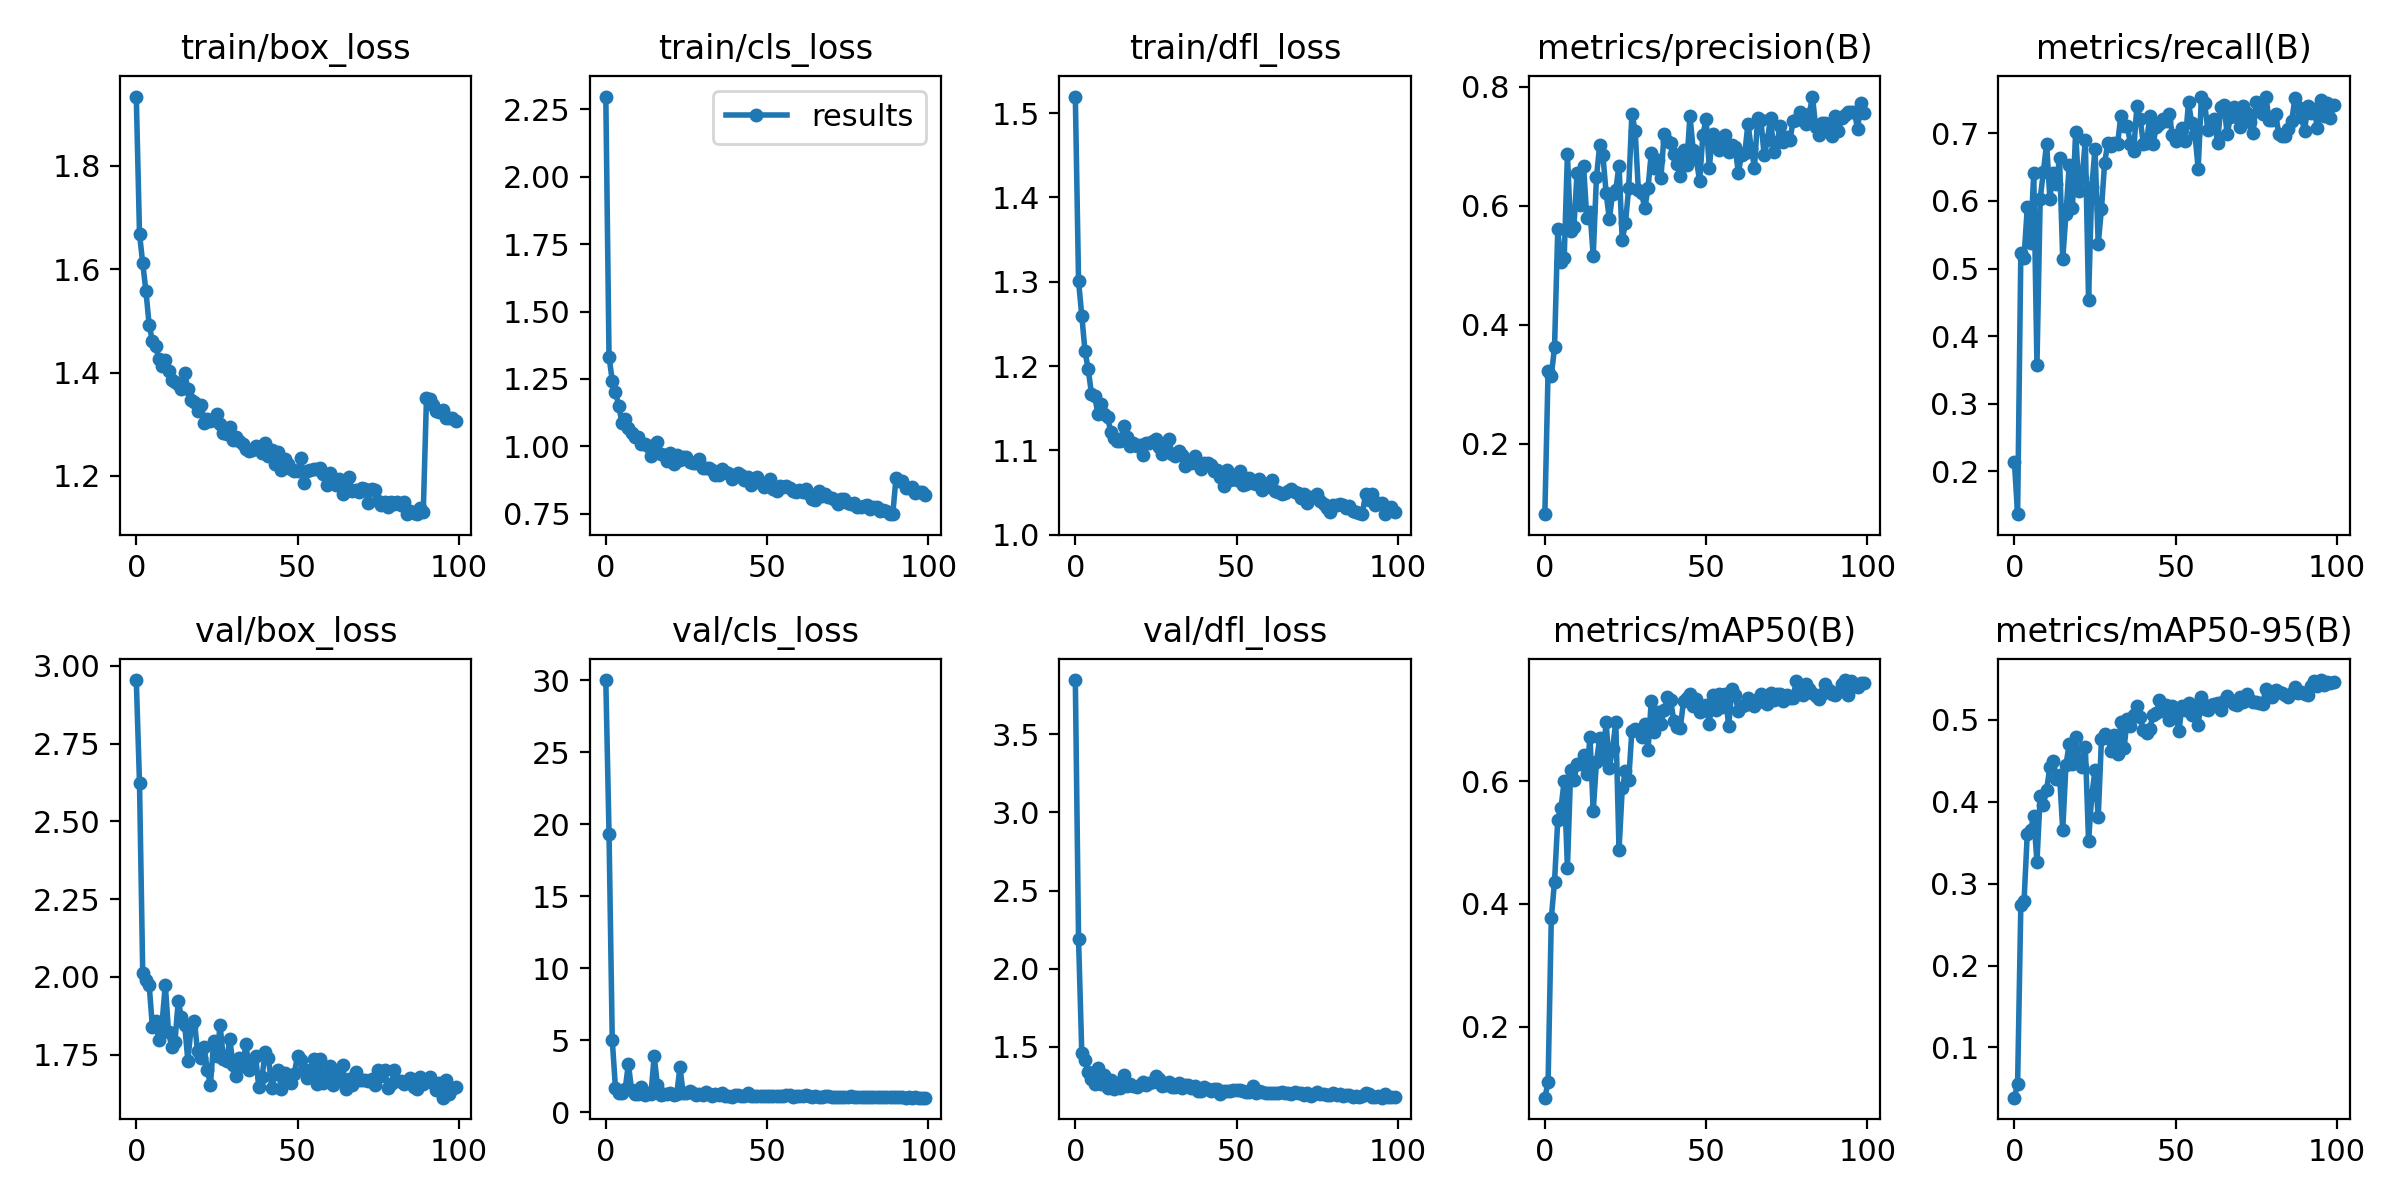

The data file committed next to this chart (first rows):
epoch, train/box_loss, train/cls_loss, train/dfl_loss, metrics/precision(B), metrics/recall(B), metrics/mAP50(B), metrics/mAP50-95(B), val/box_loss, val/cls_loss, val/dfl_loss, lr/pg0, lr/pg1, lr/pg2
0, 1.934, 2.298, 1.52, 0.08135, 0.2142, 0.0846, 0.03855, 2.954, 30.03, 3.846, 0.0704, 0.003289, 0.003289
1, 1.669, 1.332, 1.301, 0.3217, 0.1365, 0.1095, 0.05553, 2.623, 19.35, 2.188, 0.04033, 0.006557, 0.006557
2, 1.611, 1.244, 1.26, 0.3142, 0.5225, 0.377, 0.2738, 2.013, 5.033, 1.464, 0.0102, 0.009758, 0.009758
3, 1.557, 1.203, 1.217, 0.3616, 0.5162, 0.4363, 0.2788, 1.991, 1.667, 1.415, 0.009703, 0.009703, 0.009703
4, 1.492, 1.15, 1.196, 0.5598, 0.5905, 0.5372, 0.3611, 1.973, 1.375, 1.337, 0.009703, 0.009703, 0.009703
5, 1.461, 1.088, 1.167, 0.5046, 0.5379, 0.556, 0.3652, 1.84, 1.353, 1.294, 0.009604, 0.009604, 0.009604
6, 1.451, 1.099, 1.164, 0.5126, 0.6411, 0.6008, 0.3823, 1.857, 1.593, 1.263, 0.009505, 0.009505, 0.009505
7, 1.427, 1.067, 1.143, 0.6861, 0.3571, 0.4582, 0.3267, 1.797, 3.368, 1.364, 0.009406, 0.009406, 0.009406
8, 1.413, 1.05, 1.155, 0.557, 0.6032, 0.6175, 0.4068, 1.852, 1.556, 1.261, 0.009307, 0.009307, 0.009307
9, 1.424, 1.034, 1.143, 0.5639, 0.6431, 0.6019, 0.3964, 1.975, 1.311, 1.319, 0.009208, 0.009208, 0.009208
10, 1.403, 1.032, 1.139, 0.6555, 0.6849, 0.6279, 0.4148, 1.824, 1.274, 1.238, 0.009109, 0.009109, 0.009109
11, 1.385, 1.008, 1.122, 0.6012, 0.6029, 0.6285, 0.4421, 1.775, 1.767, 1.291, 0.00901, 0.00901, 0.00901
12, 1.381, 1.008, 1.115, 0.6668, 0.6418, 0.6425, 0.4497, 1.792, 1.234, 1.23, 0.008911, 0.008911, 0.008911
13, 1.377, 1.001, 1.111, 0.5797, 0.625, 0.6118, 0.4279, 1.921, 1.319, 1.268, 0.008812, 0.008812, 0.008812
14, 1.369, 0.9637, 1.111, 0.5894, 0.6642, 0.6723, 0.4328, 1.871, 1.255, 1.237, 0.008713, 0.008713, 0.008713
15, 1.399, 1.006, 1.129, 0.5159, 0.514, 0.5511, 0.3656, 1.847, 3.886, 1.32, 0.008614, 0.008614, 0.008614
16, 1.368, 1.014, 1.116, 0.6473, 0.5808, 0.6315, 0.4453, 1.73, 1.937, 1.248, 0.008515, 0.008515, 0.008515
17, 1.346, 0.9723, 1.105, 0.7011, 0.6528, 0.67, 0.4704, 1.839, 1.212, 1.26, 0.008416, 0.008416, 0.008416
18, 1.344, 0.9685, 1.109, 0.6847, 0.5895, 0.6353, 0.4458, 1.86, 1.305, 1.251, 0.008317, 0.008317, 0.008317
19, 1.326, 0.944, 1.105, 0.6209, 0.7026, 0.6961, 0.4797, 1.761, 1.26, 1.242, 0.008218, 0.008218, 0.008218
20, 1.338, 0.9755, 1.107, 0.5772, 0.6143, 0.6218, 0.4521, 1.74, 1.379, 1.254, 0.008119, 0.008119, 0.008119
21, 1.302, 0.9333, 1.094, 0.62, 0.634, 0.6531, 0.4422, 1.776, 1.241, 1.273, 0.00802, 0.00802, 0.00802
22, 1.31, 0.9667, 1.108, 0.6266, 0.6902, 0.6961, 0.467, 1.702, 1.276, 1.258, 0.007921, 0.007921, 0.007921
23, 1.306, 0.9495, 1.109, 0.6672, 0.4536, 0.4881, 0.3517, 1.653, 3.128, 1.266, 0.007822, 0.007822, 0.007822
24, 1.307, 0.9598, 1.111, 0.5421, 0.62, 0.588, 0.4077, 1.793, 1.315, 1.277, 0.007723, 0.007723, 0.007723
25, 1.319, 0.9603, 1.114, 0.5708, 0.6772, 0.6161, 0.4385, 1.744, 1.378, 1.315, 0.007624, 0.007624, 0.007624
26, 1.3, 0.9404, 1.104, 0.6294, 0.5362, 0.6019, 0.3808, 1.845, 1.473, 1.295, 0.007525, 0.007525, 0.007525
27, 1.282, 0.9377, 1.095, 0.7546, 0.588, 0.6824, 0.4764, 1.736, 1.338, 1.252, 0.007426, 0.007426, 0.007426
28, 1.281, 0.9361, 1.099, 0.7257, 0.6569, 0.6843, 0.483, 1.731, 1.226, 1.255, 0.007327, 0.007327, 0.007327
29, 1.295, 0.9533, 1.114, 0.6261, 0.6864, 0.6834, 0.4779, 1.8, 1.258, 1.277, 0.007228, 0.007228, 0.007228
30, 1.27, 0.9194, 1.096, 0.6206, 0.6812, 0.6716, 0.4622, 1.717, 1.216, 1.247, 0.007129, 0.007129, 0.007129
31, 1.276, 0.9182, 1.093, 0.5952, 0.6864, 0.6937, 0.4815, 1.683, 1.408, 1.244, 0.00703, 0.00703, 0.00703
32, 1.268, 0.9194, 1.099, 0.6298, 0.6836, 0.6503, 0.4578, 1.739, 1.258, 1.268, 0.006931, 0.006931, 0.006931
33, 1.261, 0.9134, 1.095, 0.688, 0.7258, 0.7309, 0.4969, 1.714, 1.143, 1.239, 0.006832, 0.006832, 0.006832
34, 1.253, 0.8933, 1.081, 0.6623, 0.7104, 0.6798, 0.4652, 1.784, 1.251, 1.257, 0.006733, 0.006733, 0.006733
35, 1.248, 0.8925, 1.089, 0.6766, 0.711, 0.7133, 0.5007, 1.702, 1.212, 1.256, 0.006634, 0.006634, 0.006634
36, 1.25, 0.917, 1.085, 0.647, 0.6847, 0.6933, 0.4923, 1.73, 1.362, 1.239, 0.006535, 0.006535, 0.006535
37, 1.258, 0.9046, 1.094, 0.7207, 0.6742, 0.716, 0.5056, 1.746, 1.165, 1.253, 0.006436, 0.006436, 0.006436
38, 1.251, 0.9009, 1.083, 0.708, 0.7402, 0.7378, 0.5167, 1.646, 1.128, 1.215, 0.006337, 0.006337, 0.006337
39, 1.244, 0.8802, 1.078, 0.7045, 0.7216, 0.7317, 0.5039, 1.678, 1.101, 1.221, 0.006238, 0.006238, 0.006238
40, 1.263, 0.8905, 1.085, 0.6872, 0.685, 0.6977, 0.4879, 1.759, 1.22, 1.245, 0.006139, 0.006139, 0.006139
41, 1.238, 0.9005, 1.085, 0.6696, 0.6864, 0.689, 0.4837, 1.741, 1.2, 1.231, 0.00604, 0.00604, 0.00604
42, 1.25, 0.8928, 1.083, 0.6492, 0.7261, 0.6868, 0.4895, 1.643, 1.156, 1.219, 0.005941, 0.005941, 0.005941
43, 1.224, 0.8731, 1.076, 0.6939, 0.6841, 0.7299, 0.5056, 1.686, 1.145, 1.234, 0.005842, 0.005842, 0.005842
44, 1.247, 0.8845, 1.077, 0.6688, 0.7098, 0.7359, 0.5083, 1.7, 1.342, 1.232, 0.005743, 0.005743, 0.005743
45, 1.211, 0.856, 1.069, 0.751, 0.7134, 0.7421, 0.5238, 1.64, 1.123, 1.2, 0.005644, 0.005644, 0.005644
46, 1.233, 0.8664, 1.057, 0.6934, 0.7209, 0.7229, 0.5109, 1.692, 1.163, 1.217, 0.005545, 0.005545, 0.005545
47, 1.223, 0.8867, 1.076, 0.6779, 0.7187, 0.7336, 0.5187, 1.679, 1.141, 1.219, 0.005446, 0.005446, 0.005446
48, 1.212, 0.8619, 1.065, 0.6406, 0.7283, 0.7131, 0.5004, 1.66, 1.137, 1.219, 0.005347, 0.005347, 0.005347
49, 1.21, 0.85, 1.068, 0.7182, 0.6978, 0.7155, 0.5171, 1.688, 1.112, 1.223, 0.005248, 0.005248, 0.005248
50, 1.209, 0.8639, 1.064, 0.7452, 0.6888, 0.7241, 0.5078, 1.747, 1.147, 1.226, 0.005149, 0.005149, 0.005149
51, 1.234, 0.8796, 1.076, 0.6634, 0.6993, 0.693, 0.4859, 1.732, 1.174, 1.226, 0.00505, 0.00505, 0.00505
52, 1.187, 0.8404, 1.059, 0.721, 0.7076, 0.7408, 0.5172, 1.7, 1.118, 1.216, 0.004951, 0.004951, 0.004951
53, 1.209, 0.8343, 1.06, 0.7004, 0.6887, 0.7157, 0.5127, 1.675, 1.132, 1.214, 0.004852, 0.004852, 0.004852
54, 1.211, 0.8534, 1.067, 0.6928, 0.7457, 0.7414, 0.5212, 1.701, 1.115, 1.212, 0.004753, 0.004753, 0.004753
55, 1.213, 0.8471, 1.061, 0.7056, 0.7152, 0.7213, 0.5061, 1.736, 1.153, 1.25, 0.004654, 0.004654, 0.004654
56, 1.213, 0.8511, 1.06, 0.7182, 0.6987, 0.7423, 0.5154, 1.656, 1.2, 1.206, 0.004555, 0.004555, 0.004555
57, 1.216, 0.8448, 1.066, 0.6895, 0.6478, 0.6891, 0.4933, 1.736, 1.178, 1.221, 0.004456, 0.004456, 0.004456
58, 1.204, 0.8328, 1.053, 0.701, 0.7545, 0.7505, 0.5285, 1.658, 1.084, 1.209, 0.004357, 0.004357, 0.004357
59, 1.183, 0.8297, 1.056, 0.6984, 0.7445, 0.7396, 0.5137, 1.689, 1.109, 1.203, 0.004258, 0.004258, 0.004258
... 40 more rows
